Run: headless pygame with SDL's dummy video driver; simulated clock (each Clock.tick advances the game by its frame time, no real sleeping); random seed 0; keys injected as events and as key.get_pressed() state; mouse plan: one left click at the window centre at the start of phase 2, then a move to the lower-right quarter at the start of phase 3; restart key R tapped at the start of phases 3 and 4.
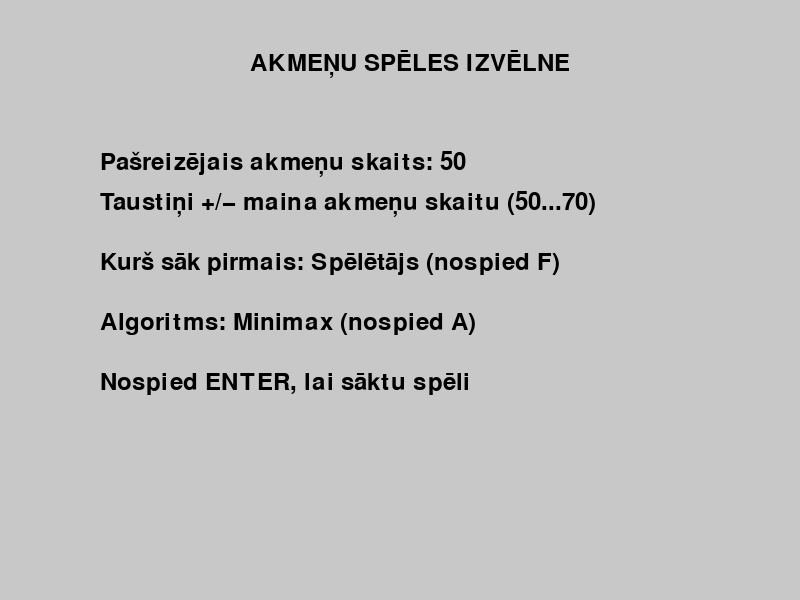
Frame 1 of 4 · flips 1–60 · no input
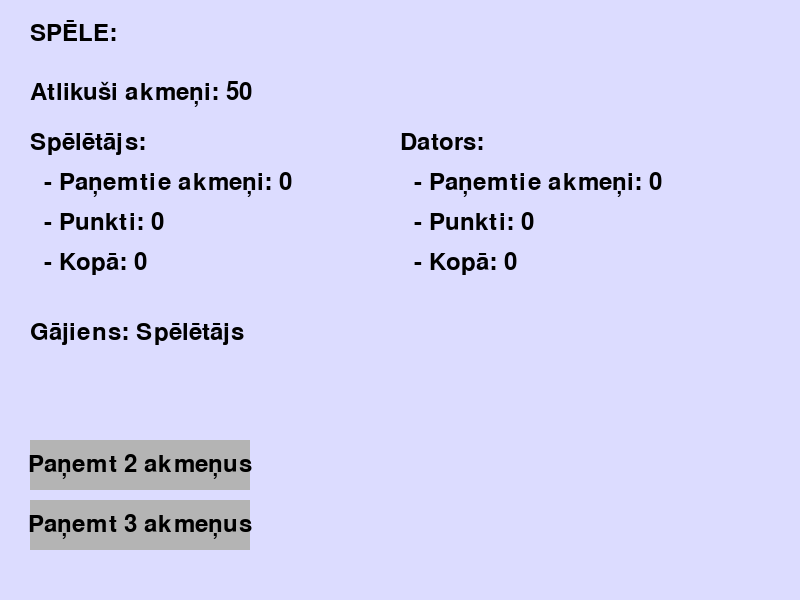
Frame 2 of 4 · flips 61–180 · clicked the window centre · tapped SPACE, RETURN · held RIGHT (→), D
Frame 3 of 4 · flips 181–300 · moved the mouse to the lower-right quarter · tapped R · held DOWN (↓), S · screen unchanged from frame 2, image omitted
Frame 4 of 4 · flips 301–420 · tapped R · held LEFT (←), A, UP (↑), W · screen unchanged from frame 3, image omitted

The pygame program that drew these frames:

import pygame
import sys
import time
from collections import deque

# -------------- SPĒLES LOĢIKA (SPĒLES GRAFS UN FUNKCIJAS) ----------------
class GameGraph:
    def __init__(self):
        self.graph = {}
        self.explored = set()

    def add_node(self, state):
        if state not in self.graph:
            self.graph[state] = []

    def add_edge(self, parent_state, child_state):
        if child_state not in self.graph[parent_state]:
            self.graph[parent_state].append(child_state)

    def heuristic_evaluation(self, state):
        stones_left, p1_s, p2_s, p1_p, p2_p, is_player_turn = state
        return (
            (p2_p - p1_p)
            + (p2_s - p1_s)
            + (
                2
                if stones_left > 0
                and stones_left % 2 == (0 if is_player_turn == 1 else 1)
                else 0
            )
        )

    def build_graph(self, stones, player1_stones=0, player2_stones=0,
                    player1_points=0, player2_points=0, player=1):
        queue = deque()
        root_state = (stones, player1_stones, player2_stones, player1_points, player2_points, player)
        queue.append(root_state)
        self.explored.add(root_state)
        self.add_node(root_state)

        while queue:
            current_state = queue.popleft()
            stones_left, p1_s, p2_s, p1_p, p2_p, current_player = current_state

            if stones_left == 0:
                continue

            for move in [2, 3]:
                if stones_left >= move:
                    new_stones = stones_left - move

                    if new_stones == 0:
                        # Paņemti pēdējie akmeņi
                        if current_player == 1:
                            new_state = (0, p1_s, p2_s, p1_p + move, p2_p, 2)
                        else:
                            new_state = (0, p1_s, p2_s, p1_p, p2_p + move, 1)
                    else:
                        if new_stones % 2 == 0:
                            if current_player == 1:
                                new_state = (new_stones, p1_s + move, p2_s, p1_p, p2_p + 2, 2)
                            else:
                                new_state = (new_stones, p1_s, p2_s + move, p1_p + 2, p2_p, 1)
                        else:
                            if current_player == 1:
                                new_state = (new_stones, p1_s + move, p2_s, p1_p + 2, p2_p, 2)
                            else:
                                new_state = (new_stones, p1_s, p2_s + move, p1_p, p2_p + 2, 1)

                    self.add_node(new_state)
                    self.add_edge(current_state, new_state)

                    if new_state not in self.explored:
                        queue.append(new_state)
                        self.explored.add(new_state)

    def minimax(self, state, depth, max_depth, maximizing_player, cache):
        if state in cache:
            return cache[state]
        if depth == max_depth or state[0] == 0:
            score = self.heuristic_evaluation(state)
            cache[state] = score
            return score

        children = self.graph.get(state, [])
        if not children:
            return self.heuristic_evaluation(state)

        if maximizing_player:
            best_val = float('-inf')
            for child in children:
                val = self.minimax(child, depth + 1, max_depth, False, cache)
                best_val = max(best_val, val)
        else:
            best_val = float('inf')
            for child in children:
                val = self.minimax(child, depth + 1, max_depth, True, cache)
                best_val = min(best_val, val)
        cache[state] = best_val
        return best_val

    def alpha_beta(self, state, depth, max_depth, alpha, beta, maximizing_player):
        if depth == max_depth or state[0] == 0:
            return self.heuristic_evaluation(state)
        children = self.graph.get(state, [])
        if not children:
            return self.heuristic_evaluation(state)

        if maximizing_player:
            value = float('-inf')
            for child in children:
                value = max(value, self.alpha_beta(child, depth + 1, max_depth, alpha, beta, False))
                alpha = max(alpha, value)
                if alpha >= beta:
                    break
            return value
        else:
            value = float('inf')
            for child in children:
                value = min(value, self.alpha_beta(child, depth + 1, max_depth, alpha, beta, True))
                beta = min(beta, value)
                if beta <= alpha:
                    break
            return value

    def best_move_combined(self, state, max_depth=3, use_alpha_beta=False):
        children = self.graph.get(state, [])
        if not children:
            return None

        if state[5] == 1:
            best_val = float('inf')
            maximizing_player = False
        else:
            best_val = float('-inf')
            maximizing_player = True

        best_child = None
        cache = {}

        for child in children:
            if use_alpha_beta:
                val = self.alpha_beta(child, 1, max_depth, float('-inf'), float('inf'), maximizing_player)
            else:
                val = self.minimax(child, 1, max_depth, maximizing_player, cache)

            if maximizing_player and val > best_val:
                best_val = val
                best_child = child
            if not maximizing_player and val < best_val:
                best_val = val
                best_child = child

        return best_child

def get_valid_input(prompt, valid_range):
    return valid_range[0]

def play_game(stones, first_player, algorithm_choice):
    computer_move_times = []
    game_graph = GameGraph()
    game_graph.build_graph(stones, player=first_player)
    state = (stones, 0, 0, 0, 0, first_player)
    return game_graph, state, computer_move_times

# -------------- GRAFISKAIS INTERFEISS (Pygame) ----------------
pygame.init()

WIDTH, HEIGHT = 800, 600
SCREEN = pygame.display.set_mode((WIDTH, HEIGHT))
pygame.display.set_caption("AKMEŅU SPĒLE — Pygame versija")
FONT = pygame.font.SysFont(None, 36)

STATE_MENU = 0
STATE_GAME = 1
STATE_GAME_OVER = 2

app_state = STATE_MENU

chosen_stones = 50
chosen_first_player = 1
chosen_algorithm = 1

game_graph = None
state = None
computer_move_times = []

player_can_move = True
start_time_ai = 0.0

result_text = ""
avg_move_time_text = ""

button2_rect = pygame.Rect(30, 440, 220, 50)
button3_rect = pygame.Rect(30, 500, 220, 50)

def draw_text(text, x, y):
    label = FONT.render(text, True, (0, 0, 0))
    SCREEN.blit(label, (x, y))

def draw_button(text, rect):
    pygame.draw.rect(SCREEN, (180, 180, 180), rect)
    label = FONT.render(text, True, (0, 0, 0))
    label_rect = label.get_rect(center=rect.center)
    SCREEN.blit(label, label_rect)

def draw_menu():
    SCREEN.fill((200, 200, 200))
    draw_text("AKMEŅU SPĒLES IZVĒLNE", 250, 50)

    draw_text(f"Pašreizējais akmeņu skaits: {chosen_stones}", 100, 150)
    draw_text("Taustiņi +/− maina akmeņu skaitu (50...70)", 100, 190)

    first_player_text = "Spēlētājs" if chosen_first_player == 1 else "Dators"
    draw_text(f"Kurš sāk pirmais: {first_player_text} (nospied F)", 100, 250)

    algo_text = "Minimax" if chosen_algorithm == 1 else "Alpha-Beta"
    draw_text(f"Algoritms: {algo_text} (nospied A)", 100, 310)

    draw_text("Nospied ENTER, lai sāktu spēli", 100, 370)

def draw_game():
    SCREEN.fill((220, 220, 255))
    draw_text("SPĒLE:", 30, 20)

    if state is None:
        return

    stones_left, p1_s, p2_s, p1_p, p2_p, current_player = state
    final_p1 = p1_s + p1_p
    final_p2 = p2_s + p2_p

    draw_text(f"Atlikuši akmeņi: {stones_left}", 30, 80)

    draw_text(f"Spēlētājs:", 30, 130)
    draw_text(f"  - Paņemtie akmeņi: {p1_s}", 30, 170)
    draw_text(f"  - Punkti: {p1_p}", 30, 210)
    draw_text(f"  - Kopā: {final_p1}", 30, 250)

    draw_text(f"Dators:", 400, 130)
    draw_text(f"  - Paņemtie akmeņi: {p2_s}", 400, 170)
    draw_text(f"  - Punkti: {p2_p}", 400, 210)
    draw_text(f"  - Kopā: {final_p2}", 400, 250)

    turn_text = "Spēlētājs" if current_player == 1 else "Dators"
    draw_text(f"Gājiens: {turn_text}", 30, 320)

    if stones_left >= 3:
        draw_button("Paņemt 2 akmeņus", button2_rect)
        draw_button("Paņemt 3 akmeņus", button3_rect)
    else:
        draw_text("Atlikušis 1 akmenis — notiek automātiska piešķiršana!", 30, 440)

def draw_game_over():
    SCREEN.fill((255, 220, 220))
    draw_text("SPĒLE BEIGUSIES", 300, 50)
    draw_text(result_text, 100, 150)
    draw_text(avg_move_time_text, 100, 200)
    draw_text("Nospied R, lai sāktu no jauna, vai ESC, lai izietu.", 100, 300)

def handle_menu_events(event):
    global chosen_stones, chosen_first_player, chosen_algorithm
    global app_state, game_graph, state, computer_move_times, player_can_move

    if event.type == pygame.KEYDOWN:
        if event.key in (pygame.K_PLUS, pygame.K_UP, pygame.K_KP_PLUS):
            chosen_stones = min(chosen_stones + 1, 70)
        elif event.key in (pygame.K_MINUS, pygame.K_DOWN, pygame.K_KP_MINUS):
            chosen_stones = max(chosen_stones - 1, 50)

        if event.key == pygame.K_f:
            chosen_first_player = 1 if chosen_first_player == 2 else 2

        if event.key == pygame.K_a:
            chosen_algorithm = 1 if chosen_algorithm == 2 else 2

        if event.key == pygame.K_RETURN:
            game_graph, new_state, times_list = play_game(chosen_stones, chosen_first_player, chosen_algorithm)
            player_can_move = (chosen_first_player == 1)
            global state, computer_move_times
            state = new_state
            computer_move_times = times_list
            app_state = STATE_GAME

def auto_transfer_if_needed():
    """
    Papildnosacījums:
      - Ja uz galda paliek tikai 1 vai 2 akmentiņi, tie automātiski pāriet 
        pašreizējam spēlētājam (kurš veiktu nākamo gājienu),
        un spēle uzreiz beidzas.
      - Ja tie ir 2 akmeņi, punkti tiek pieskaitīti pēc parastajiem noteikumiem.
      - Ja tas ir 1 akmentiņš, spēlētājs saņem +1 punktu.
    Atgriež True, ja tika veikts auto-transfer un spēle beigusies.
    """
    global state
    stones_left, p1_s, p2_s, p1_p, p2_p, current_player = state

    if stones_left == 1:
        if current_player == 1:
            p1_s += 1
            p1_p += 1
            state = (0, p1_s, p2_s, p1_p, p2_p, 2)
        else:
            p2_s += 1
            p2_p += 1
            state = (0, p1_s, p2_s, p1_p, p2_p, 1)
        finish_game()
        return True

    elif stones_left == 2:
        if current_player == 1:
            p1_p += 2
            state = (0, p1_s, p2_s, p1_p, p2_p, 2)
        else:
            p2_p += 2
            state = (0, p1_s, p2_s, p1_p, p2_p, 1)
        finish_game()
        return True

    return False

def handle_game_events(event):
    global state, app_state, computer_move_times
    global start_time_ai, player_can_move

    if event.type == pygame.MOUSEBUTTONDOWN and event.button == 1 and player_can_move:
        if auto_transfer_if_needed():
            return

        stones_left = state[0]
        if stones_left >= 3:
            mouse_pos = event.pos
            if button2_rect.collidepoint(mouse_pos):
                make_player_move(2)
            elif button3_rect.collidepoint(mouse_pos):
                make_player_move(3)

def make_player_move(move):
    global state, app_state, player_can_move, computer_move_times, start_time_ai
    stones_left, p1_s, p2_s, p1_p, p2_p, current_player = state

    if move not in [2, 3] or stones_left < move:
        return

    new_stones = stones_left - move
    if new_stones == 0:
        if current_player == 1:
            state = (0, p1_s, p2_s, p1_p + move, p2_p, 2)
        else:
            state = (0, p1_s, p2_s, p1_p, p2_p + move, 1)
    elif new_stones % 2 == 0:
        if current_player == 1:
            state = (new_stones, p1_s + move, p2_s, p1_p, p2_p + 2, 2)
        else:
            state = (new_stones, p1_s, p2_s + move, p1_p + 2, p2_p, 1)
    else:
        if current_player == 1:
            state = (new_stones, p1_s + move, p2_s, p1_p + 2, p2_p, 2)
        else:
            state = (new_stones, p1_s, p2_s + move, p1_p, p2_p + 2, 1)

    if is_game_over(state):
        finish_game()
        return

    player_can_move = False
    start_time_ai = time.time()
    pygame.time.set_timer(pygame.USEREVENT + 1, 100)

def handle_computer_move():
    global state, app_state, computer_move_times, player_can_move

    if auto_transfer_if_needed():
        return

    stones_left, p1_s, p2_s, p1_p, p2_p, current_player = state
    use_alpha_beta = (chosen_algorithm == 2)
    best_state = game_graph.best_move_combined(state, 3, use_alpha_beta)
    if best_state is not None:
        state = best_state

    elapsed_time = time.time() - start_time_ai
    computer_move_times.append(elapsed_time)

    if is_game_over(state):
        finish_game()
    else:
        player_can_move = True

def is_game_over(state_check):
    return (state_check[0] == 0)

def finish_game():
    global app_state, result_text, avg_move_time_text

    final_state = state
    stones_left, p1_s, p2_s, p1_p, p2_p, pl = final_state
    final_p1 = p1_s + p1_p
    final_p2 = p2_s + p2_p

    winner = "Neizšķirts"
    if final_p1 > final_p2:
        winner = "Spēlētājs"
    elif final_p2 > final_p1:
        winner = "Dators"

    result_text = f"Rezultāts: Spēlētājs = {final_p1}, Dators = {final_p2}. Uzvarētājs: {winner}."

    if computer_move_times:
        avg_time = sum(computer_move_times) / len(computer_move_times)
        avg_move_time_text = f"Datora vidējais gājiena laiks: {avg_time:.4f} sek."
    else:
        avg_move_time_text = "Dators neveica gājienus."

    app_state = STATE_GAME_OVER

clock = pygame.time.Clock()

while True:
    clock.tick(30)
    for event in pygame.event.get():
        if event.type == pygame.QUIT:
            pygame.quit()
            sys.exit()

        if app_state == STATE_MENU:
            handle_menu_events(event)
        elif app_state == STATE_GAME:
            if event.type == pygame.USEREVENT + 1:
                handle_computer_move()
                pygame.time.set_timer(pygame.USEREVENT + 1, 0)
            else:
                handle_game_events(event)
        elif app_state == STATE_GAME_OVER:
            if event.type == pygame.KEYDOWN:
                if event.key == pygame.K_r:
                    app_state = STATE_MENU
                elif event.key == pygame.K_ESCAPE:
                    pygame.quit()
                    sys.exit()

    if app_state == STATE_MENU:
        draw_menu()
    elif app_state == STATE_GAME:
        draw_game()
    elif app_state == STATE_GAME_OVER:
        draw_game_over()

    pygame.display.flip()
